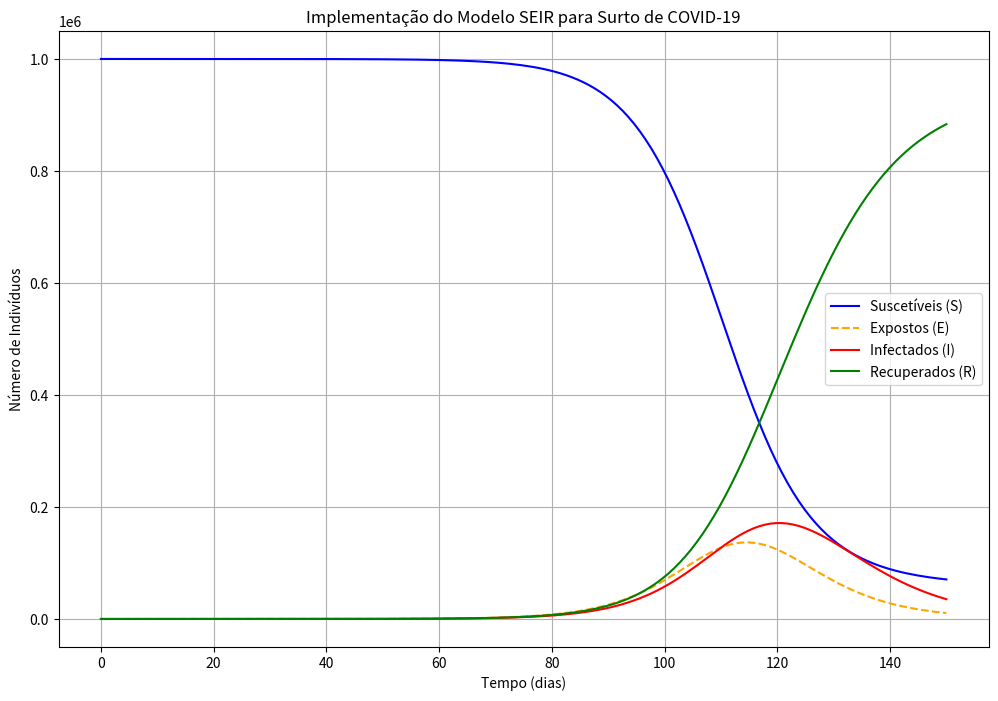

Here is the Python script that generated this plot:
import numpy as np
from scipy.integrate import odeint
import matplotlib.pyplot as plt

# Função que define as equações diferenciais do modelo SEIR
# y: vetor com os valores de S, E, I, R
# t: tempo
# N: população total
# beta: taxa de transmissão
# sigma: taxa de progressão (Exposto -> Infectado)
# gamma: taxa de recuperação
def seir_model(y, t, N, beta, sigma, gamma):
    S, E, I, R = y
    dSdt = -beta * S * I / N
    dEdt = beta * S * I / N - sigma * E
    dIdt = sigma * E - gamma * I
    dRdt = gamma * I
    return dSdt, dEdt, dIdt, dRdt

# ---- 1. Definição dos Parâmetros e Condições Iniciais ----

# População total
N = 1000000

# Parâmetros epidemiológicos da COVID-19
R0_val = 3.0                 # Número básico de reprodução
periodo_incubacao = 5.0      # Período de incubação (latência) em dias
periodo_infeccioso = 7.0     # Duração da infecção em dias

# Cálculo das taxas do modelo
sigma = 1.0 / periodo_incubacao   # Taxa de progressão E -> I (1/dias)
gamma = 1.0 / periodo_infeccioso  # Taxa de recuperação I -> R (1/dias)
beta = R0_val * gamma             # Taxa de transmissão (R0 = beta / gamma)

# Condições iniciais
E0 = 1  # Inicia com 1 indivíduo exposto (no período de latência)
I0 = 0  # Nenhum indivíduo infeccioso no instante zero
R0 = 0  # Nenhum indivíduo recuperado no instante zero
S0 = N - E0 - I0 - R0 # Número inicial de suscetíveis

# Vetor de condições iniciais para o solver
y0 = S0, E0, I0, R0

# Grid de tempo (em dias) para a simulação
dias = 150
t = np.linspace(0, dias, dias)

# ---- 2. Solução do Sistema de Equações Diferenciais ----

# Integração do modelo SEIR ao longo do tempo
solution = odeint(seir_model, y0, t, args=(N, beta, sigma, gamma))
S, E, I, R = solution.T # Separa as soluções para cada compartimento

# ---- 3. Visualização dos Resultados ----

# Criação do gráfico
plt.figure(figsize=(12, 8))
plt.plot(t, S, 'b', label='Suscetíveis (S)')
plt.plot(t, E, color='orange', linestyle='--', label='Expostos (E)')
plt.plot(t, I, 'r', label='Infectados (I)')
plt.plot(t, R, 'g', label='Recuperados (R)')

# Configurações do gráfico
plt.title('Implementação do Modelo SEIR para Surto de COVID-19')
plt.xlabel('Tempo (dias)')
plt.ylabel('Número de Indivíduos')
plt.legend(loc='best')
plt.grid(True)
plt.show()

# Imprime os valores dos parâmetros para referência
print(f"Parâmetros da Simulação:")
print(f"População Total (N): {N}")
print(f"Número Básico de Reprodução (R0): {R0_val}")
print(f"Taxa de Transmissão (beta): {beta:.4f}")
print(f"Taxa de Progressão (sigma): {sigma:.4f} (Período de Incubação: {periodo_incubacao} dias)")
print(f"Taxa de Recuperação (gamma): {gamma:.4f} (Período Infeccioso: {periodo_infeccioso} dias)")
